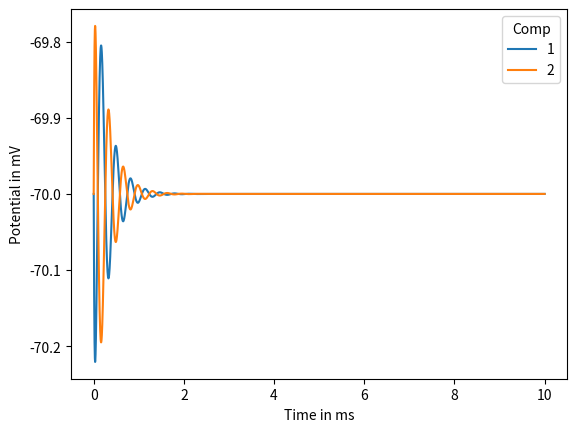

Write Python code to recreate this figure.
import math as m
import numpy as np
import scipy.special as ss
import matplotlib.pyplot as plt


# Scale
radius = 40000*10**-6                       # Scale from the center of the coil in m
spatial_resolution = 100*10**-6             # Spatial resolution in m
time = 10                                   # milli sec
timestep = 0.001                            # milli sec
time_array = np.arange(0, time + timestep, timestep)

# Two-compartment-neuron position in relation to center of coil in xy coordinates (in m) [[start], [mid], [stop]]
compartment_coords = np.array([[10000, 10000],
                               [10100, 10000],
                               [10200, 10000]])*10**-6

# Coil data
coil_data = {'N': 30,                       # Number of loops in coil
             'r': 0.02,                     # Coil radius, m
             'u': 4*m.pi*10**-7,            # Permeability constant, H/m (N/A**2)
             'cpd': 0.01                    # Distance from the plane of the coil to the plane of the ele field in m
             }

# RLC circuit data
rlc_circuit_data_under = {'type': 'under',  # Type of stimuli (over/under-dampened)
                          'tau': 0.4,       # Time constant
                          'v0': 30,         # Initial charge of capacitor in V
                          'R': 0.09,        # Resistance in ohm
                          'C': 200*10**-6,  # Conductance in F
                          'L': 13*10**-6    # Inductance in H
                          }

rlc_circuit_data_over = {'type': 'over',    # Type of stimuli (over/under-dampened)
                         'tau': 0.4,        # Time constant
                         'v0': 30,          # Initial charge of capacitor in V
                         'R': 0.09,         # ohm
                         'C': 200*10**-6,   # F
                         'L': 13*10**-6     # H
                         }


# Compartmental neuron model
class TwoCompartmentNeuron:
    def __init__(self, coord_start_mid_stop, coil_dict, d=1*10**-6, Em=-70*10**-3, Cm=1*10**-6,
                 Rm=30000*10-4, Ra=100*10-2, I_calc_method='I_a'):
        self.compartments = 2
        self.V = []
        self.Em = Em
        self.Cm = Cm
        self.Rm = Rm
        self.Ra = Ra
        self.d = d
        self.I_calc_method = I_calc_method
        self.coil_dict = coil_dict
        self.coord = coord_start_mid_stop
        self.dir_unit_vec = np.zeros((self.compartments, 2))
        self.center_coord = np.zeros((self.compartments, 2))
        self.dir_unit_vec_prod = np.zeros((self.compartments-1, 2))
        self.l = np.zeros((self.compartments, 1))

    def calc_dir_unit_vec(self):
        for i in range(self.compartments):
            vec = self.coord[i+1] - self.coord[i]
            self.l[i] = m.sqrt(vec[0]**2 + vec[1]**2)
            self.dir_unit_vec[i, :] = vec/self.l[i]
            self.center_coord[i, :] = self.coord[i] + vec/2.
            if i > 0:
                self.dir_unit_vec_prod[i-1] = self.dir_unit_vec[i-1] * self.dir_unit_vec[i]

    def calc_m_kk(self, r, z, h):
        return (4*r*h)/((r + h)**2 + z**2)

    def calc_point_in_E_spat(self, N, r, u, z, h, cos_theta):
        m_kk = self.calc_m_kk(r, z, h)
        return -1*(u*N)/(m.pi*m.sqrt(m_kk))*m.sqrt(r/h)*(ss.ellipk(m_kk)*(1 - (1/2)*m_kk)
                                                         - ss.ellipe(m_kk))*-1*cos_theta

    def calc_E_spat(self):
        N = self.coil_dict['N']
        r = self.coil_dict['r']
        u = self.coil_dict['u']
        cpd = self.coil_dict['cpd']
        Ex_spat = np.zeros(self.compartments)
        Ey_spat = np.zeros(self.compartments)

        for coord, i in zip(self.center_coord, range(self.compartments)):
            dist_xy = m.sqrt(coord[0]**2 + coord[1]**2)
            dist_tot = m.sqrt(dist_xy**2 + cpd**2)
            cos_theta = dist_xy/dist_tot
            E_spat = self.calc_point_in_E_spat(N, r, u, cpd, dist_tot, cos_theta)
            cos_alpha = coord[0]/dist_xy
            sin_alpha = coord[1]/dist_xy
            Ex_spat[i] = E_spat*cos_alpha
            Ey_spat[i] = E_spat*sin_alpha
        return Ex_spat, Ey_spat

    def calc_delta_i_am(self, Ex, Ey, comp):
        return (self.d/(4*self.Ra*self.l[comp]**2))*((Ex[1] - Ex[0])*self.dir_unit_vec_prod[comp, 0]
                                                     + (Ey[1] - Ey[0])*self.dir_unit_vec_prod[comp, 1])

    def calc_I_a(self, Ex, Ey, comp):
        return (self.d/(4*self.Ra*self.l[comp]))*((Ex[0] + Ex[1])/2.*(self.dir_unit_vec_prod[comp, 0])
                                                  + (Ey[0] + Ey[1])/2.*(self.dir_unit_vec_prod[comp, 1]))

    def calc_delta_V(self, V0, V_o, delta_t, I_a, comp):
        return ((self.Em - V0)/self.Rm - (self.d/(4*self.Ra))*(V0 - V_o)/self.l[comp]**2 + I_a)*(delta_t/self.Cm)

    def simulate(self, time_arr, E_I_temp):
        delta_t = (time_arr[1] - time_arr[0])*10**-3
        self.V = np.zeros((self.compartments, time_arr.shape[0]))
        self.calc_dir_unit_vec()
        self.V[0, 0] = self.Em
        self.V[1, 0] = self.Em
        Ex_spat, Ey_spat = self.calc_E_spat()

        if self.I_calc_method == 'i_am':
            delta_I_am = np.zeros_like(time_arr)
            for i in range(len(time_arr)-1):
                Ex_full = Ex_spat*E_I_temp[i]
                Ey_full = Ey_spat*E_I_temp[i]
                delta_I_am[i+1] = self.calc_delta_i_am(Ex_full, Ey_full, 0)
                self.V[0, i+1] = self.V[0, i] + self.calc_delta_V(self.V[0, i], self.V[1, i],
                                                                  delta_t, -1*delta_I_am[i+1], 0)
                self.V[1, i+1] = self.V[1, i] + self.calc_delta_V(self.V[1, i], self.V[0, i],
                                                                  delta_t, delta_I_am[i+1], 1)

        elif self.I_calc_method == 'I_a':
            I_a = np.zeros_like(time_arr)
            for i in range(len(time_arr)-1):
                Ex_full = Ex_spat*E_I_temp[i]
                Ey_full = Ey_spat*E_I_temp[i]
                I_a[i+1] = self.calc_I_a(Ex_full, Ey_full, 0)
                self.V[0, i+1] = self.V[0, i] + self.calc_delta_V(self.V[0, i], self.V[1, i],
                                                                  delta_t, -1*I_a[i+1], 0)
                self.V[1, i+1] = self.V[1, i] + self.calc_delta_V(self.V[1, i], self.V[0, i],
                                                                  delta_t, I_a[i+1], 1)
        else:
            print('Wrong I_calc_method, must be "I_a" or "i_am".')


# Calculate m = k**2
def calc_m_kk_at_xy(r, z, h):
    return (4*r*h)/((r + h)**2 + z**2)


# Calculate the spatial electrical field
def calc_point_in_spat_ele_field(N, r, u, z, h, cos_theta):
    m_kk = calc_m_kk_at_xy(r, z, h)
    return -1*(u*N)/(m.pi*m.sqrt(m_kk))*m.sqrt(r/h)*(ss.ellipk(m_kk)*(1-(1/2)*m_kk)
                                                     - ss.ellipe(m_kk))*-1*cos_theta


# Create the spatial electrical field
def spatial_ele_field(coil_dict, rad_scale, spat_res):
    N = coil_dict['N']
    r = coil_dict['r']
    u = coil_dict['u']
    cpd = coil_dict['cpd']
    one_dim_xy_pos = np.arange(-rad_scale, rad_scale, spat_res)
    rad_points = int(rad_scale/spat_res)
    xy_points = rad_points*2
    spat_ele_field = np.zeros((xy_points, xy_points))
    spat_ele_field_x = np.zeros((xy_points, xy_points))
    spat_ele_field_y = np.zeros((xy_points, xy_points))
    x_coord = np.zeros((xy_points, xy_points))
    y_coord = np.zeros((xy_points, xy_points))

    for i in range(-rad_points, rad_points):
        for j in range(-rad_points, rad_points):
            x_coord[i, j], y_coord[i, j] = one_dim_xy_pos[i], one_dim_xy_pos[j]
            dist_xy = m.sqrt(x_coord[i, j]**2 + y_coord[i, j]**2)
            dist_tot = m.sqrt(dist_xy**2 + cpd**2)

            cos_theta = dist_xy/dist_tot
            spat_ele_field[i, j] = calc_point_in_spat_ele_field(N, r, u, cpd, dist_tot, cos_theta)

            cos_alpha = x_coord[i, j]/dist_xy
            sin_alpha = y_coord[i, j]/dist_xy
            spat_ele_field_x[i, j] = spat_ele_field[i, j]*cos_alpha
            spat_ele_field_y[i, j] = spat_ele_field[i, j]*sin_alpha
    return spat_ele_field, spat_ele_field_x, spat_ele_field_y, x_coord, y_coord


# Create 2D heatmap
def plot_heatmap(f):
    plt.imshow(f, cmap='jet', extent=[-4, 4, -4, 4])
    plt.colorbar()
    plt.title('E')
    plt.xlabel('x [cm]')
    plt.ylabel('y [cm]')
    plt.show()


# Calculate omega 1 and 2 for UNDERdamped case
def calc_omega_under(rlc_dict_under):
    R_u = rlc_dict_under['R']
    C_u = rlc_dict_under['C']
    L_u = rlc_dict_under['L']
    w1_under = R_u/(2.*L_u)
    w2_under = m.sqrt((1./(L_u*C_u)) - w1_under**2)
    return w1_under, w2_under


# Calculate omega 1 and 2 for OVERdamped case
def calc_omega_over(rlc_dict_over):
    R_o = rlc_dict_over['R']
    C_o = rlc_dict_over['C']
    L_o = rlc_dict_over['L']
    w1_over = R_o/(2.*L_o)
    w2_over = m.sqrt(w1_over**2 - 1./(L_o*C_o))
    return w1_over, w2_over


# Calculate I for UNDERdamped RLC circuit
def calc_I_under(V0, C, w1, w2, t):
    return V0*C*w2*m.exp(-w1*t*10**-3)*((w1/w2)**2 + 1)*m.sin(w2*t*10**-3)


# Calculate I for OVERdamped RLC circuit
def calc_I_over(V0, C, w1, w2, t):
    return V0*C*w2*m.exp(-w1*t*10**-3)*((w1/w2)**2 - 1)*m.sinh(w2*t*10**-3)


# Calculate the temporal electrical field
def temporal_ele_field_rlc(rlc_dict, t_array_in):
    t_array = np.append(t_array_in, [t_array_in[-1] + t_array_in[-1] - t_array_in[-2]])
    I_array = np.zeros_like(t_array)
    I_deriv_array = np.zeros_like(t_array)
    stimuli_type = rlc_dict['type']
    V0 = rlc_dict['v0']
    C = rlc_dict['C']

    if stimuli_type == 'under':
        w1, w2 = calc_omega_under(rlc_dict)
        I_array[0] = calc_I_under(V0, C, w1, w2, t_array[0])
        for i in range(1, len(t_array)-1):
            I_array[i] = calc_I_under(V0, C, w1, w2, t_array[i])
            I_deriv_array[i-1] = (I_array[i] - I_array[i-1]) / ((t_array[i] - t_array[i-1])*10**-3)

    elif stimuli_type == 'over':
        w1, w2 = calc_omega_over(rlc_dict)
        I_array[0] = calc_I_over(V0, C, w1, w2, t_array[0])
        for i in range(1, len(t_array) - 1):
            I_array[i] = calc_I_over(V0, C, w1, w2, t_array[i])
            I_deriv_array[i-1] = (I_array[i] - I_array[i-1]) / ((t_array[i] - t_array[i-1])*10**-3)
    else:
        print('Wrong RLC-circuit type, must be "over" or "under".')
    return I_array[:-2], I_deriv_array[:-2]


def plot_simple(data, x_axis):
    plt.plot(x_axis, data)
    plt.show()


def plot_voltage(v_array, t_array):
    for i in range(len(v_array[:, 0])):
        plt.plot(t_array, v_array[i], label=str(i+1))
    plt.xlabel('Time in ms')
    plt.ylabel('Potential in mV')
    plt.legend(title='Comp')
    plt.show()


if __name__ == "__main__":
#    ele_field, ele_field_x, ele_field_y, x, y = spatial_ele_field(coil_data, radius, spatial_resolution)
#    plot_heatmap(ele_field)
#    plot_heatmap(ele_field_x)
#    plot_heatmap(ele_field_y)

    I, I_deriv = temporal_ele_field_rlc(rlc_circuit_data_under, time_array)
#    I, I_deriv = temporal_ele_field_rlc(rlc_circuit_data_over, time_array)
#    plot_simple(I, time_array[:-1])
#    plot_simple(I_deriv, time_array[:-1])

    model = TwoCompartmentNeuron(compartment_coords, coil_data)
    model.simulate(time_array, I_deriv)
    plot_voltage(model.V*1000, time_array)
